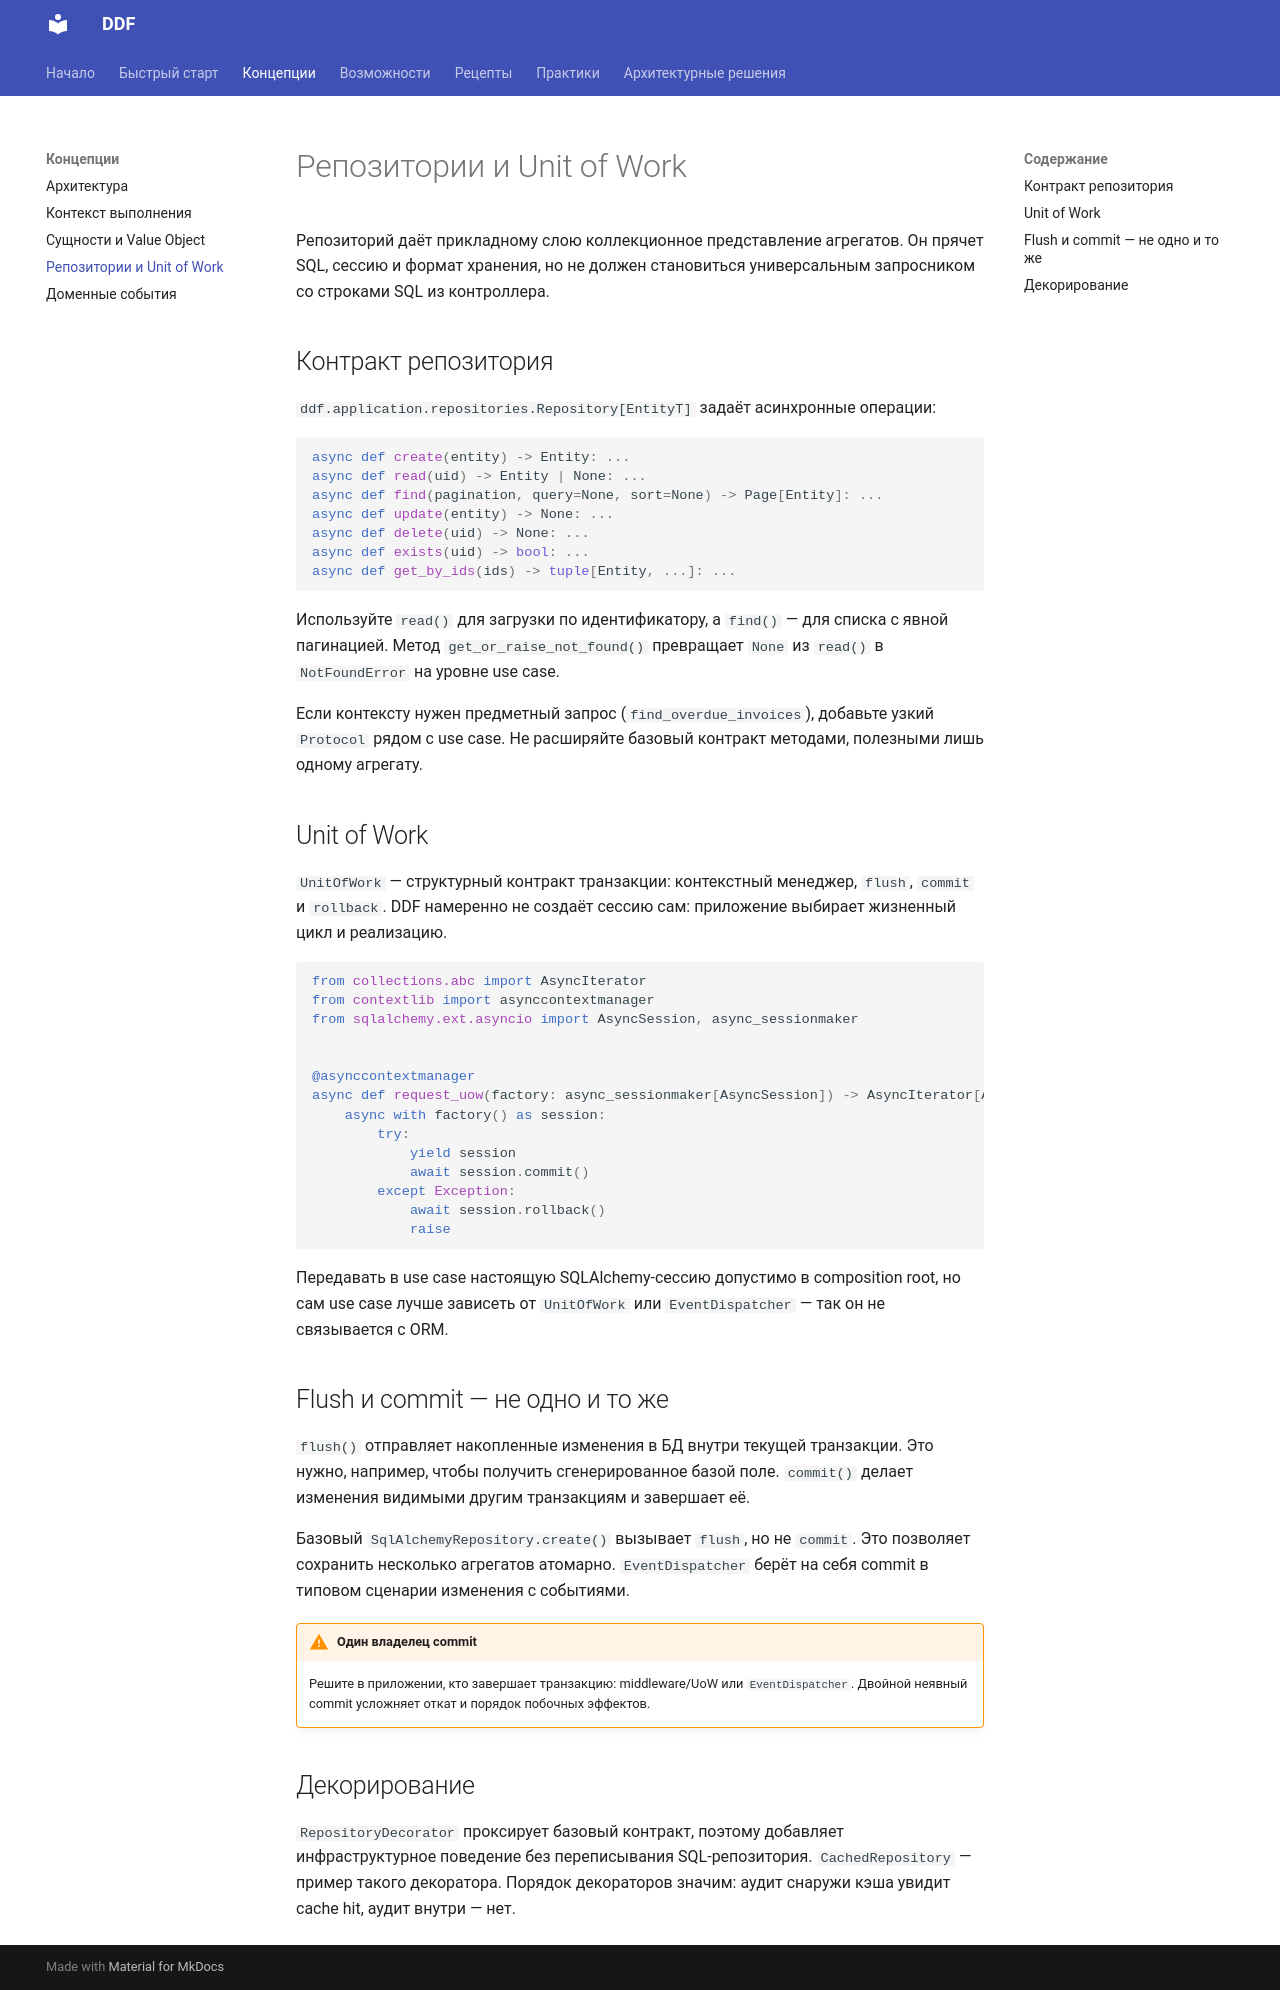

repository: Andr171p/py-ddd-framework · page: concepts/persistence/index.html · generator: mkdocs

# Репозитории и Unit of Work

Репозиторий даёт прикладному слою коллекционное представление агрегатов. Он прячет SQL, сессию и формат хранения, но не должен становиться универсальным запросником со строками SQL из контроллера.

## Контракт репозитория

`ddf.application.repositories.Repository[EntityT]` задаёт асинхронные операции:

```python
async def create(entity) -> Entity: ...
async def read(uid) -> Entity | None: ...
async def find(pagination, query=None, sort=None) -> Page[Entity]: ...
async def update(entity) -> None: ...
async def delete(uid) -> None: ...
async def exists(uid) -> bool: ...
async def get_by_ids(ids) -> tuple[Entity, ...]: ...
```

Используйте `read()` для загрузки по идентификатору, а `find()` — для списка с явной пагинацией. Метод `get_or_raise_not_found()` превращает `None` из `read()` в `NotFoundError` на уровне use case.

Если контексту нужен предметный запрос (`find_overdue_invoices`), добавьте узкий `Protocol` рядом с use case. Не расширяйте базовый контракт методами, полезными лишь одному агрегату.

## Unit of Work

`UnitOfWork` — структурный контракт транзакции: контекстный менеджер, `flush`, `commit` и `rollback`. DDF намеренно не создаёт сессию сам: приложение выбирает жизненный цикл и реализацию.

```python
from collections.abc import AsyncIterator
from contextlib import asynccontextmanager
from sqlalchemy.ext.asyncio import AsyncSession, async_sessionmaker


@asynccontextmanager
async def request_uow(factory: async_sessionmaker[AsyncSession]) -> AsyncIterator[AsyncSession]:
    async with factory() as session:
        try:
            yield session
            await session.commit()
        except Exception:
            await session.rollback()
            raise
```

Передавать в use case настоящую SQLAlchemy-сессию допустимо в composition root, но сам use case лучше зависеть от `UnitOfWork` или `EventDispatcher` — так он не связывается с ORM.

## Flush и commit — не одно и то же

`flush()` отправляет накопленные изменения в БД внутри текущей транзакции. Это нужно, например, чтобы получить сгенерированное базой поле. `commit()` делает изменения видимыми другим транзакциям и завершает её.

Базовый `SqlAlchemyRepository.create()` вызывает `flush`, но не `commit`. Это позволяет сохранить несколько агрегатов атомарно. `EventDispatcher` берёт на себя commit в типовом сценарии изменения с событиями.

!!! warning "Один владелец commit"

    Решите в приложении, кто завершает транзакцию: middleware/UoW или `EventDispatcher`. Двойной неявный commit усложняет откат и порядок побочных эффектов.

## Декорирование

`RepositoryDecorator` проксирует базовый контракт, поэтому добавляет инфраструктурное поведение без переписывания SQL-репозитория. `CachedRepository` — пример такого декоратора. Порядок декораторов значим: аудит снаружи кэша увидит cache hit, аудит внутри — нет.
